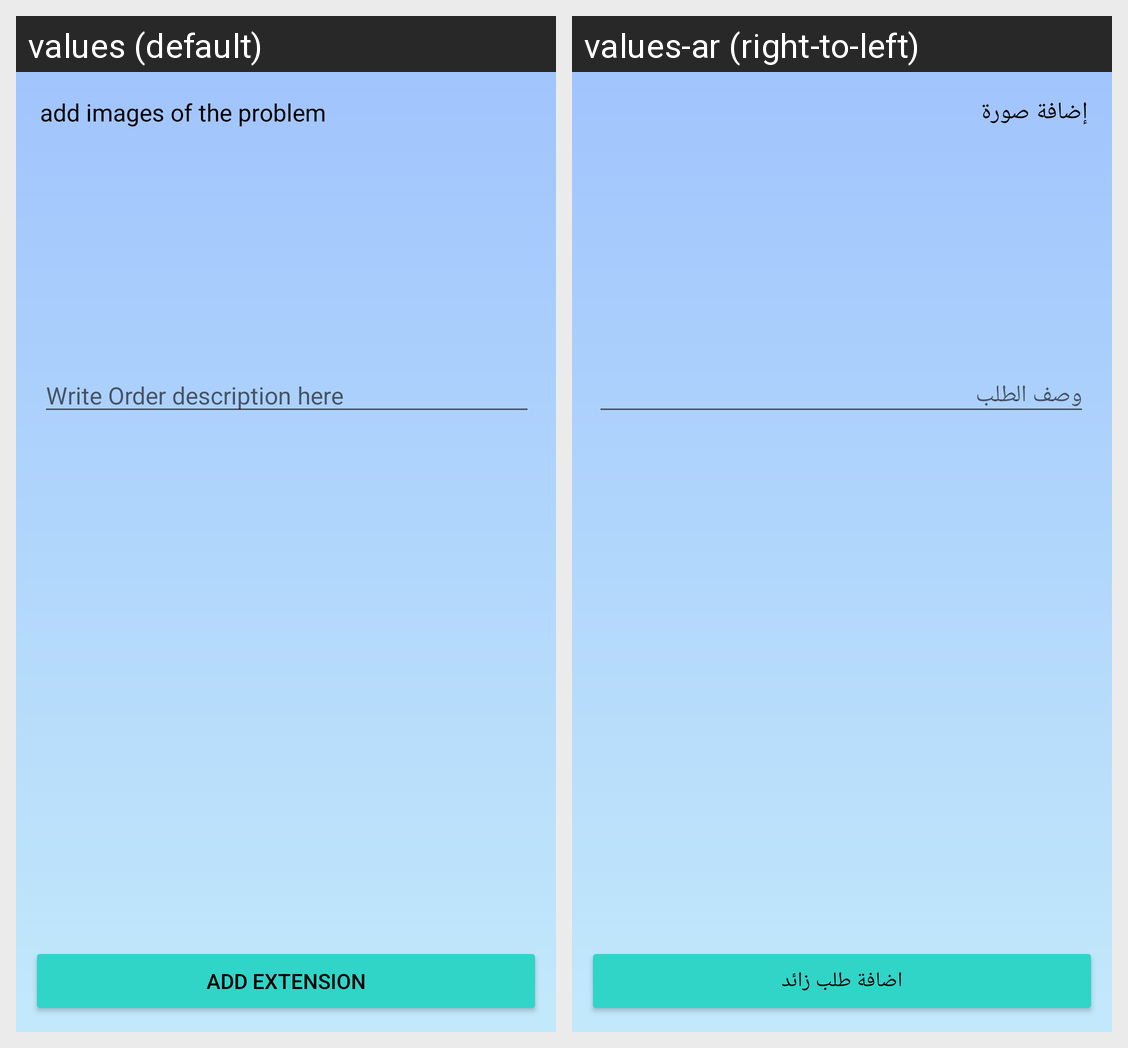

Locale-by-locale string values for the Android screen shown in this grid:
Android screen res/layout/activity_add_job_extension.xml rendered under 2 locales, left to right: values (default), values-ar (right-to-left). Device: Nexus 5 (rendered at 1080×1920; each locale shown at half size, 540×960, under a caption strip naming it); theme Theme.FixX.
Strings drawn on this screen, with the default value and each locale's value (text and hints the layout hard-codes, and strings that could not be matched under every locale, appear in the picture but are not listed):

AddImage
  values: add images of the problem
  values-ar: إضافة صورة

OrderDesc
  values: Write Order description here 
  values-ar: وصف الطلب

AddExtension
  values: Add Extension
  values-ar: اضافة طلب زائد
